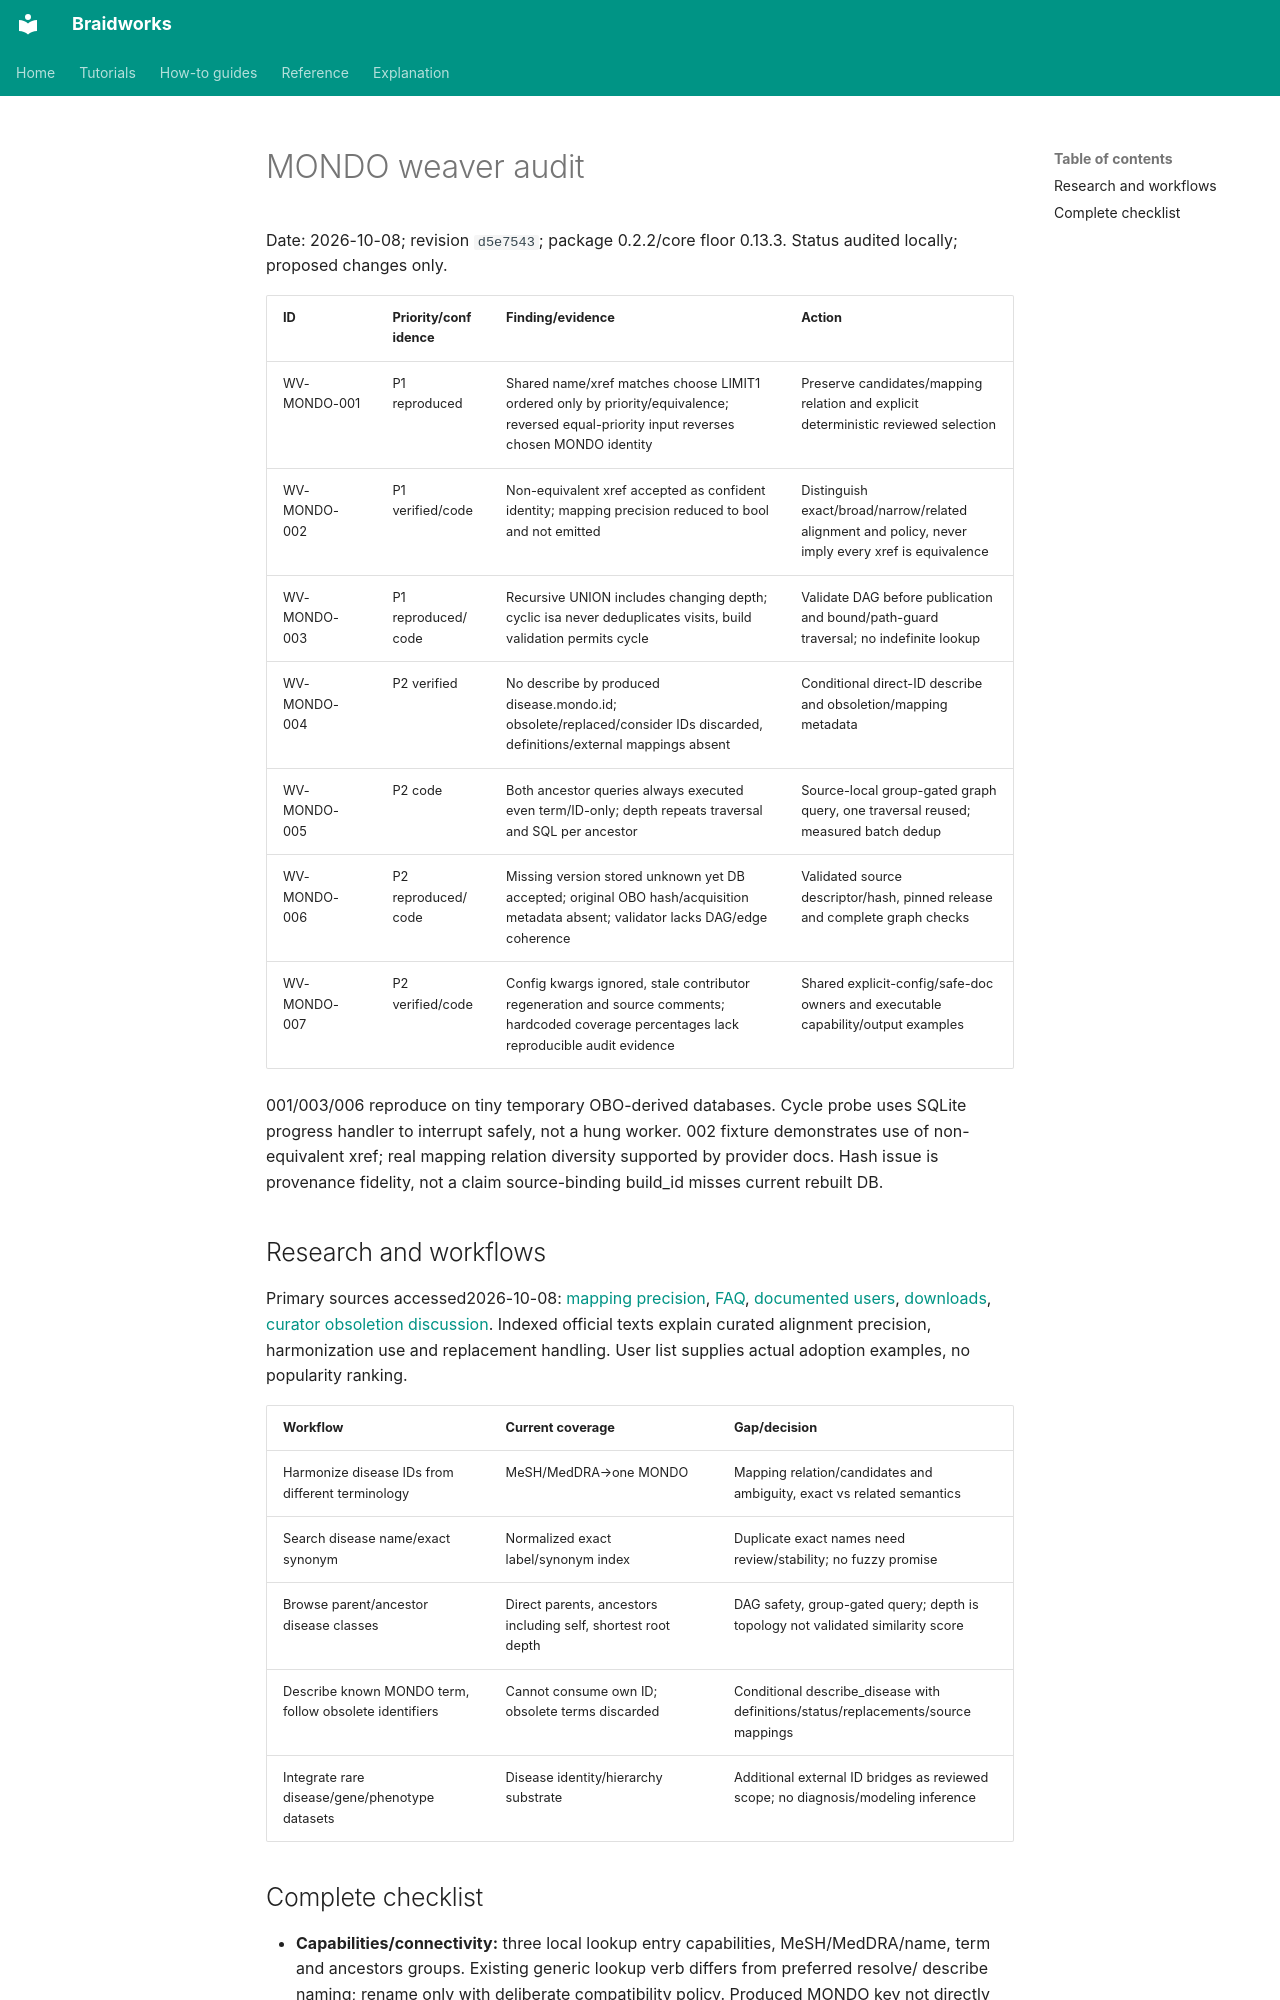

repository: rafaelmdc/braidworks · page: internal/audits/weavers/mondo.audit/index.html · generator: mkdocs

# MONDO weaver audit

Date: 2026-10-08; revision `d5e7543`; package 0.2.2/core floor 0.13.3.
Status audited locally; proposed changes only.

| ID | Priority/confidence | Finding/evidence | Action |
|---|---|---|---|
| WV-MONDO-001 | P1 reproduced | Shared name/xref matches choose LIMIT1 ordered only by priority/equivalence; reversed equal-priority input reverses chosen MONDO identity | Preserve candidates/mapping relation and explicit deterministic reviewed selection |
| WV-MONDO-002 | P1 verified/code | Non-equivalent xref accepted as confident identity; mapping precision reduced to bool and not emitted | Distinguish exact/broad/narrow/related alignment and policy, never imply every xref is equivalence |
| WV-MONDO-003 | P1 reproduced/code | Recursive UNION includes changing depth; cyclic isa never deduplicates visits, build validation permits cycle | Validate DAG before publication and bound/path-guard traversal; no indefinite lookup |
| WV-MONDO-004 | P2 verified | No describe by produced disease.mondo.id; obsolete/replaced/consider IDs discarded, definitions/external mappings absent | Conditional direct-ID describe and obsoletion/mapping metadata |
| WV-MONDO-005 | P2 code | Both ancestor queries always executed even term/ID-only; depth repeats traversal and SQL per ancestor | Source-local group-gated graph query, one traversal reused; measured batch dedup |
| WV-MONDO-006 | P2 reproduced/code | Missing version stored unknown yet DB accepted; original OBO hash/acquisition metadata absent; validator lacks DAG/edge coherence | Validated source descriptor/hash, pinned release and complete graph checks |
| WV-MONDO-007 | P2 verified/code | Config kwargs ignored, stale contributor regeneration and source comments; hardcoded coverage percentages lack reproducible audit evidence | Shared explicit-config/safe-doc owners and executable capability/output examples |

001/003/006 reproduce on tiny temporary OBO-derived databases. Cycle probe uses SQLite
progress handler to interrupt safely, not a hung worker. 002 fixture demonstrates use of
non-equivalent xref; real mapping relation diversity supported by provider docs. Hash issue
is provenance fidelity, not a claim source-binding build_id misses current rebuilt DB.

## Research and workflows

Primary sources accessed2026-10-08:
[mapping precision](https://mondo.readthedocs.io/en/latest/editors-guide/mappings/),
[FAQ](https://mondo.monarchinitiative.org/pages/faq/),
[documented users](https://mondo.monarchinitiative.org/pages/users/),
[downloads](https://mondo.monarchinitiative.org/pages/download/),
[curator obsoletion discussion](https://github.com/monarch-initiative/mondo/discussions/2765).
Indexed official texts explain curated alignment precision, harmonization use and
replacement handling. User list supplies actual adoption examples, no popularity ranking.

| Workflow | Current coverage | Gap/decision |
|---|---|---|
| Harmonize disease IDs from different terminology | MeSH/MedDRA→one MONDO | Mapping relation/candidates and ambiguity, exact vs related semantics |
| Search disease name/exact synonym | Normalized exact label/synonym index | Duplicate exact names need review/stability; no fuzzy promise |
| Browse parent/ancestor disease classes | Direct parents, ancestors including self, shortest root depth | DAG safety, group-gated query; depth is topology not validated similarity score |
| Describe known MONDO term, follow obsolete identifiers | Cannot consume own ID; obsolete terms discarded | Conditional describe_disease with definitions/status/replacements/source mappings |
| Integrate rare disease/gene/phenotype datasets | Disease identity/hierarchy substrate | Additional external ID bridges as reviewed scope; no diagnosis/modeling inference |
